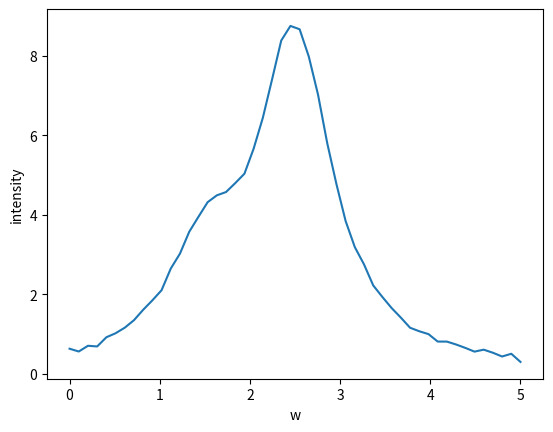

Source code (Python): (Note: this script raises an exception after producing the figure.)
NAME = ""
COLLABORATORS = ""



import numpy as np
import matplotlib.pyplot as plt

w = np.array([ 0.   ,  0.102,  0.204,  0.306,  0.408,  0.51 ,  0.612,  0.714,
               0.816,  0.918,  1.02 ,  1.122,  1.224,  1.327,  1.429,  1.531,
               1.633,  1.735,  1.837,  1.939,  2.041,  2.143,  2.245,  2.347,
               2.449,  2.551,  2.653,  2.755,  2.857,  2.959,  3.061,  3.163,
               3.265,  3.367,  3.469,  3.571,  3.673,  3.776,  3.878,  3.98 ,
               4.082,  4.184,  4.286,  4.388,  4.49 ,  4.592,  4.694,  4.796,
               4.898,  5.   ])

intensity = np.array([ 0.629,  0.559,  0.703,  0.686,  0.917,  1.018,  1.158,  1.346,
                       1.608,  1.845,  2.1  ,  2.644,  3.02 ,  3.57 ,  3.946,  4.314,
                       4.486,  4.569,  4.793,  5.03 ,  5.659,  6.436,  7.397,  8.378,
                       8.746,  8.662,  7.973,  7.018,  5.799,  4.77 ,  3.84 ,  3.184,
                       2.749,  2.221,  1.929,  1.652,  1.412,  1.156,  1.068,  0.996,
                       0.809,  0.808,  0.735,  0.65 ,  0.556,  0.605,  0.528,  0.433,
                       0.502,  0.297])
plt.plot(w, intensity)
plt.xlabel('w')
plt.ylabel('intensity');















# Run this cell to generate a pdf from this notebook
# Click the generated links to preview and download it.
# [redacted]
from f22_06623 import pdf
%pdf

